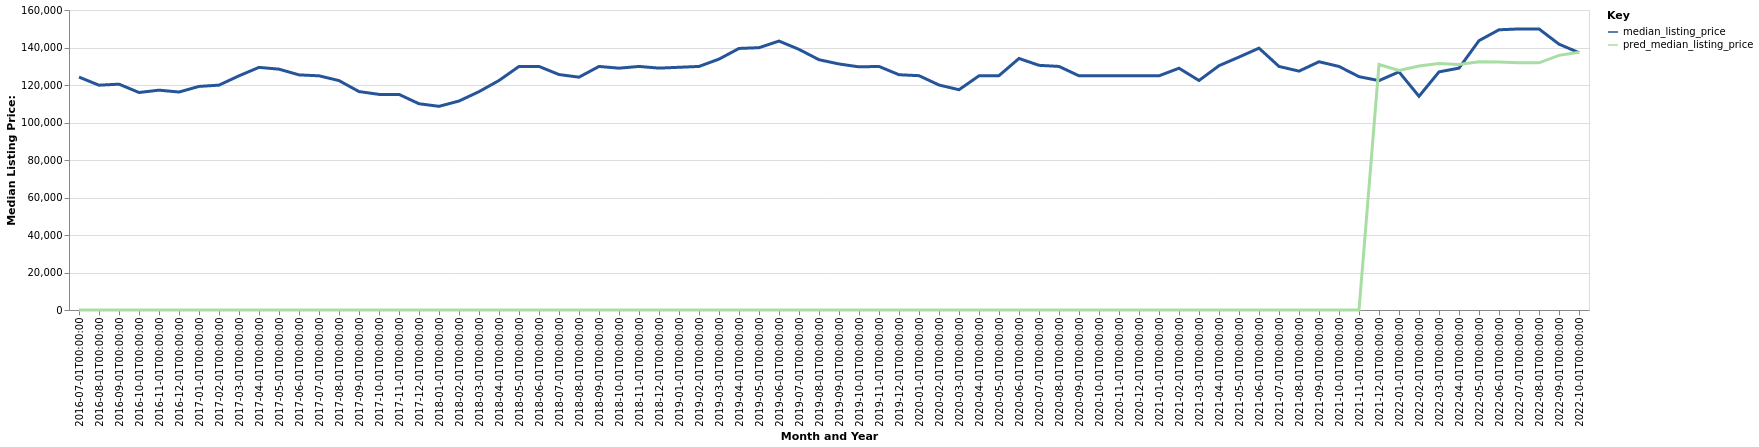

Data behind this chart, as committed beside it:
date, time_idx, median_listing_price, thirty_year_interest_rate_five, month, county_name, active_listing_count, pred_median_listing_price, month_year
2016-07-01, 0, 124225, 3.72, 7, Indiana, PA, 373.0, 0, Jul-2016
2016-08-01, 1, 119900, 3.73, 8, Indiana, PA, 366.0, 0, Aug-2016
2016-09-01, 2, 120450, 3.66, 9, Indiana, PA, 359.0, 0, Sep-2016
2016-10-01, 3, 116000, 3.64, 10, Indiana, PA, 361.0, 0, Oct-2016
2016-11-01, 4, 117250, 3.66, 11, Indiana, PA, 347.0, 0, Nov-2016
2016-12-01, 5, 116250, 3.48, 12, Indiana, PA, 328.0, 0, Dec-2016
2017-01-01, 6, 119250, 3.45, 1, Indiana, PA, 311.0, 0, Jan-2017
2017-02-01, 7, 119925, 3.5, 2, Indiana, PA, 307.0, 0, Feb-2017
2017-03-01, 8, 124900, 3.52, 3, Indiana, PA, 307.0, 0, Mar-2017
2017-04-01, 9, 129400, 4.03, 4, Indiana, PA, 329.0, 0, Apr-2017
2017-05-01, 10, 128450, 4.32, 5, Indiana, PA, 362.0, 0, May-2017
2017-06-01, 11, 125400, 4.2, 6, Indiana, PA, 375.0, 0, Jun-2017
2017-07-01, 12, 124900, 4.19, 7, Indiana, PA, 380.0, 0, Jul-2017
2017-08-01, 13, 122350, 4.3, 8, Indiana, PA, 389.0, 0, Aug-2017
2017-09-01, 14, 116500, 4.1, 9, Indiana, PA, 385.0, 0, Sep-2017
2017-10-01, 15, 115000, 4.05, 10, Indiana, PA, 402.0, 0, Oct-2017
2017-11-01, 16, 115000, 3.94, 11, Indiana, PA, 402.0, 0, Nov-2017
2017-12-01, 17, 110000, 4.03, 12, Indiana, PA, 385.0, 0, Dec-2017
2018-01-01, 18, 108625, 3.93, 1, Indiana, PA, 376.0, 0, Jan-2018
2018-02-01, 19, 111450, 3.83, 2, Indiana, PA, 350.0, 0, Feb-2018
2018-03-01, 20, 116450, 3.94, 3, Indiana, PA, 344.0, 0, Mar-2018
2018-04-01, 21, 122400, 3.95, 4, Indiana, PA, 356.0, 0, Apr-2018
2018-05-01, 22, 129900, 3.99, 5, Indiana, PA, 380.0, 0, May-2018
2018-06-01, 23, 129900, 4.15, 6, Indiana, PA, 392.0, 0, Jun-2018
2018-07-01, 24, 125575, 4.4, 7, Indiana, PA, 398.0, 0, Jul-2018
2018-08-01, 25, 124175, 4.46, 8, Indiana, PA, 416.0, 0, Aug-2018
2018-09-01, 26, 129900, 4.58, 9, Indiana, PA, 401.0, 0, Sep-2018
2018-10-01, 27, 128975, 4.66, 10, Indiana, PA, 378.0, 0, Oct-2018
2018-11-01, 28, 129900, 4.62, 11, Indiana, PA, 364.0, 0, Nov-2018
2018-12-01, 29, 129000, 4.54, 12, Indiana, PA, 345.0, 0, Dec-2018
2019-01-01, 30, 129450, 4.6, 1, Indiana, PA, 327.0, 0, Jan-2019
2019-02-01, 31, 129900, 4.72, 2, Indiana, PA, 312.0, 0, Feb-2019
2019-03-01, 32, 133800, 4.9, 3, Indiana, PA, 309.0, 0, Mar-2019
2019-04-01, 33, 139500, 4.94, 4, Indiana, PA, 308.0, 0, Apr-2019
2019-05-01, 34, 139900, 4.75, 5, Indiana, PA, 311.0, 0, May-2019
2019-06-01, 35, 143450, 4.51, 6, Indiana, PA, 328.0, 0, Jun-2019
2019-07-01, 36, 139000, 4.41, 7, Indiana, PA, 326.0, 0, Jul-2019
2019-08-01, 37, 133486, 4.41, 8, Indiana, PA, 327.0, 0, Aug-2019
2019-09-01, 38, 131216, 4.2, 9, Indiana, PA, 318.0, 0, Sep-2019
2019-10-01, 39, 129675, 4.14, 10, Indiana, PA, 312.0, 0, Oct-2019
2019-11-01, 40, 129900, 3.84, 11, Indiana, PA, 307.0, 0, Nov-2019
2019-12-01, 41, 125475, 3.81, 12, Indiana, PA, 285.0, 0, Dec-2019
2020-01-01, 42, 124975, 3.75, 1, Indiana, PA, 270.0, 0, Jan-2020
2020-02-01, 43, 120000, 3.73, 2, Indiana, PA, 248.0, 0, Feb-2020
2020-03-01, 44, 117475, 3.78, 3, Indiana, PA, 233.0, 0, Mar-2020
2020-04-01, 45, 124900, 3.75, 4, Indiana, PA, 227.0, 0, Apr-2020
2020-05-01, 46, 125000, 3.74, 5, Indiana, PA, 231.0, 0, May-2020
2020-06-01, 47, 134150, 3.72, 6, Indiana, PA, 216.0, 0, Jun-2020
2020-07-01, 48, 130500, 3.49, 7, Indiana, PA, 221.0, 0, Jul-2020
2020-08-01, 49, 129900, 3.65, 8, Indiana, PA, 217.0, 0, Aug-2020
2020-09-01, 50, 124900, 3.33, 9, Indiana, PA, 207.0, 0, Sep-2020
2020-10-01, 51, 124900, 3.28, 10, Indiana, PA, 194.0, 0, Oct-2020
2020-11-01, 52, 124900, 3.21, 11, Indiana, PA, 191.0, 0, Nov-2020
2020-12-01, 53, 124900, 3.07, 12, Indiana, PA, 173.0, 0, Dec-2020
2021-01-01, 54, 124900, 2.99, 1, Indiana, PA, 168.0, 0, Jan-2021
2021-02-01, 55, 128950, 2.93, 2, Indiana, PA, 143.0, 0, Feb-2021
2021-03-01, 56, 122400, 2.88, 3, Indiana, PA, 140.0, 0, Mar-2021
2021-04-01, 57, 130300, 2.84, 4, Indiana, PA, 121.0, 0, Apr-2021
2021-05-01, 58, 134900, 2.71, 5, Indiana, PA, 116.0, 0, May-2021
2021-06-01, 59, 139650, 2.79, 6, Indiana, PA, 110.0, 0, Jun-2021
... 16 more rows
